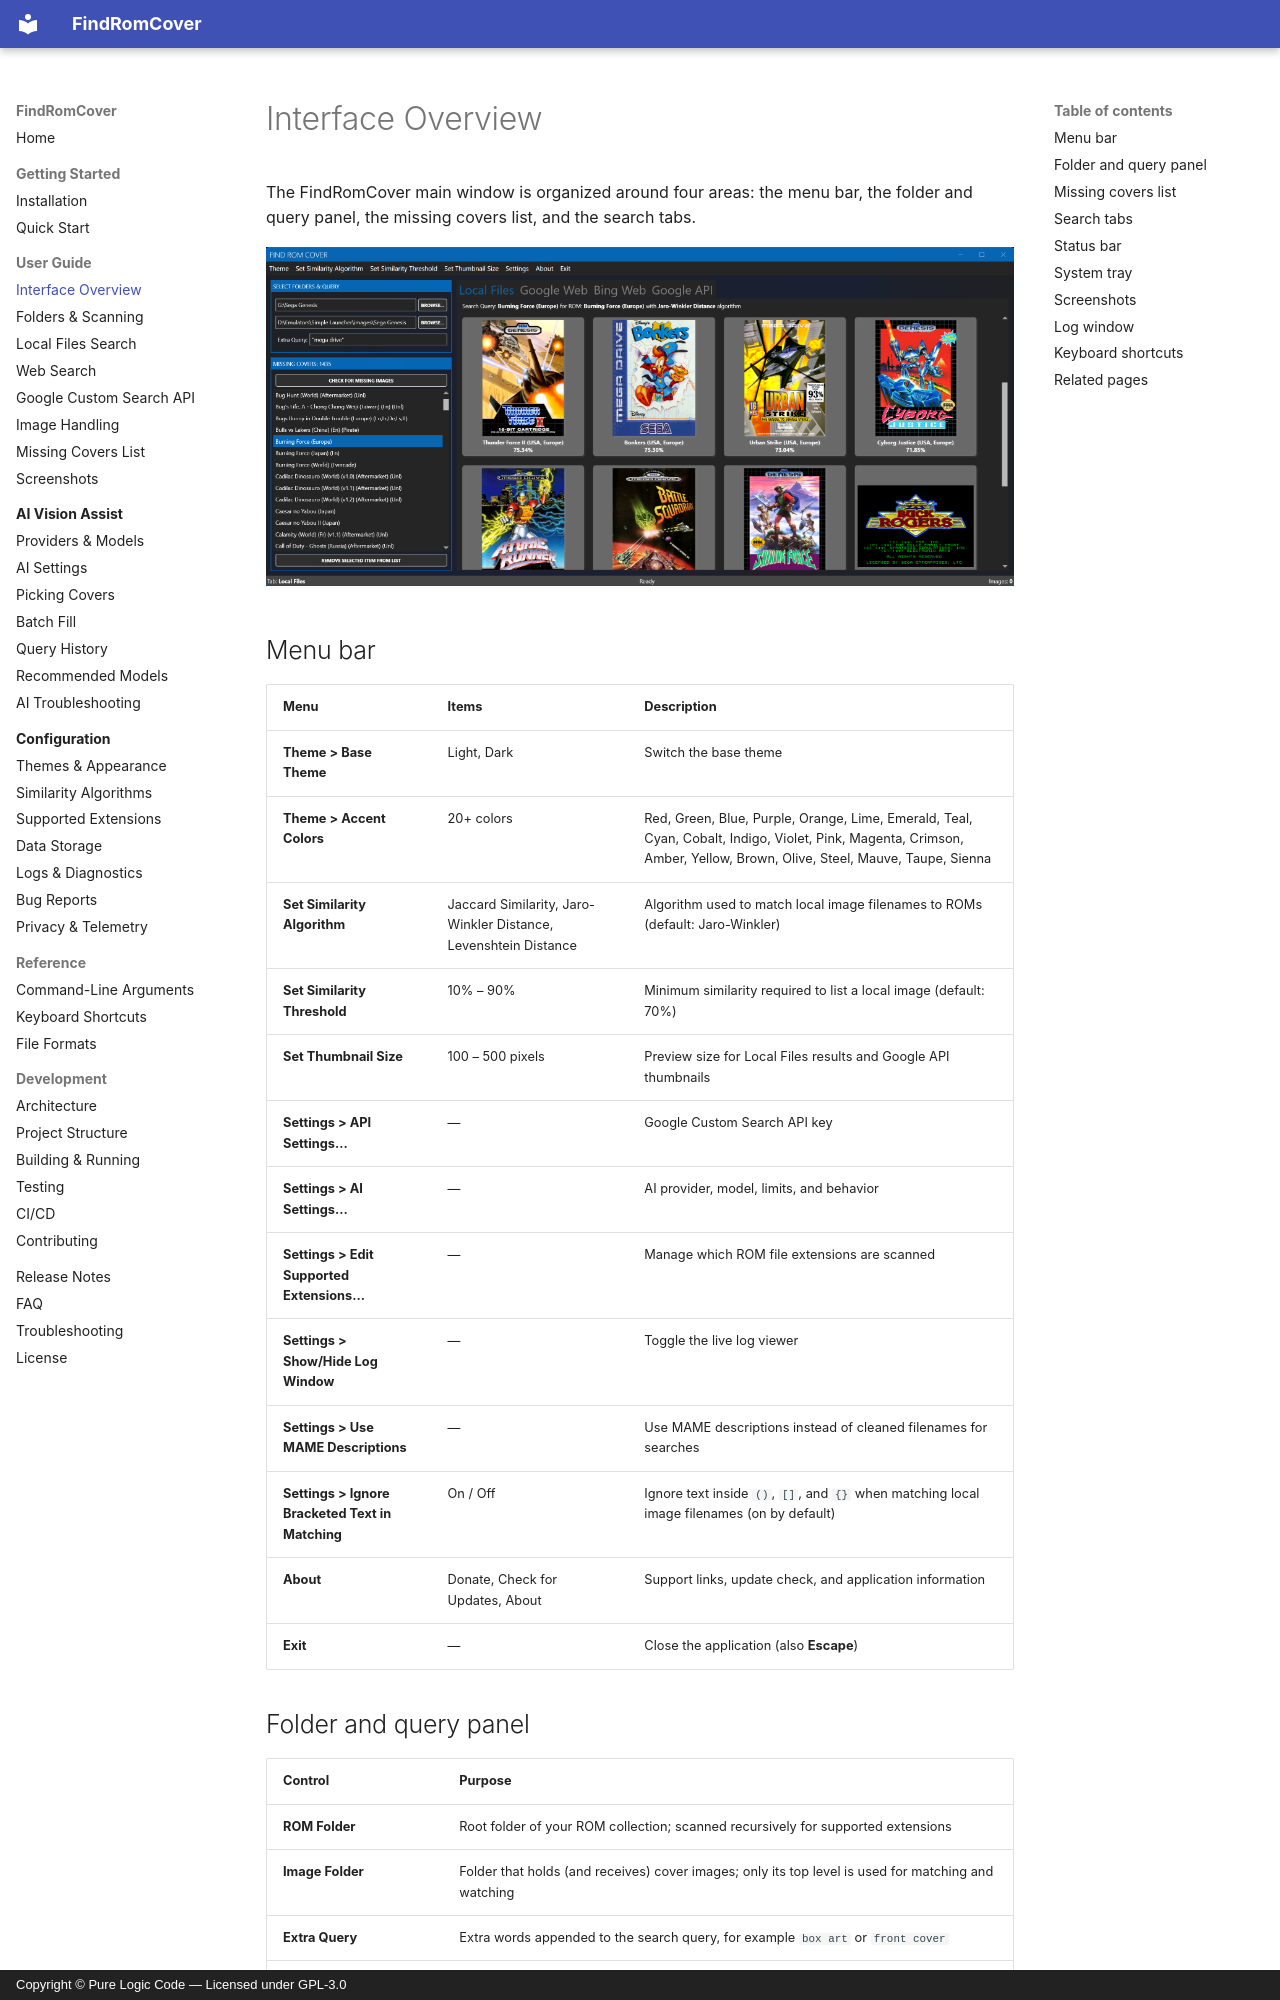

repository: purelogiccode/FindRomCover · page: user-guide/interface/index.html · generator: mkdocs · copyright: Copyright © Pure Logic Code — Licensed under GPL-3.0

# Interface Overview

The FindRomCover main window is organized around four areas: the menu bar, the folder and query panel, the missing covers list, and the search tabs.

![Main window](../assets/images/screenshot.png)

## Menu bar

| Menu | Items | Description |
|------|-------|-------------|
| **Theme > Base Theme** | Light, Dark | Switch the base theme |
| **Theme > Accent Colors** | 20+ colors | Red, Green, Blue, Purple, Orange, Lime, Emerald, Teal, Cyan, Cobalt, Indigo, Violet, Pink, Magenta, Crimson, Amber, Yellow, Brown, Olive, Steel, Mauve, Taupe, Sienna |
| **Set Similarity Algorithm** | Jaccard Similarity, Jaro-Winkler Distance, Levenshtein Distance | Algorithm used to match local image filenames to ROMs (default: Jaro-Winkler) |
| **Set Similarity Threshold** | 10% – 90% | Minimum similarity required to list a local image (default: 70%) |
| **Set Thumbnail Size** | 100 – 500 pixels | Preview size for Local Files results and Google API thumbnails |
| **Settings > API Settings...** | — | Google Custom Search API key |
| **Settings > AI Settings...** | — | AI provider, model, limits, and behavior |
| **Settings > Edit Supported Extensions...** | — | Manage which ROM file extensions are scanned |
| **Settings > Show/Hide Log Window** | — | Toggle the live log viewer |
| **Settings > Use MAME Descriptions** | — | Use MAME descriptions instead of cleaned filenames for searches |
| **Settings > Ignore Bracketed Text in Matching** | On / Off | Ignore text inside `()`, `[]`, and `{}` when matching local image filenames (on by default) |
| **About** | Donate, Check for Updates, About | Support links, update check, and application information |
| **Exit** | — | Close the application (also **Escape**) |
